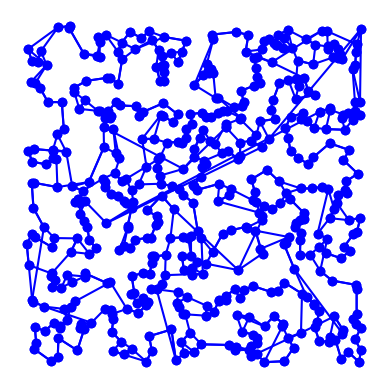

Reproduce this figure in Python.
import matplotlib.pyplot as plt
import random
import time
import itertools
import math
from collections import namedtuple

# based on Peter Norvig's IPython Notebook on the TSP

City = namedtuple('City', 'x y')


def distance(A, B):
    return math.hypot(A.x - B.x, A.y - B.y)


def try_all_tours(cities):
    # generate and test all possible tours of the cities and choose the shortest tour
    tours = alltours(cities)
    return min(tours, key=tour_length)


def alltours(cities):
    # return a list of tours (a list of lists), each tour a permutation of cities,
    # and each one starting with the same city
    # note: cities is a set, sets don't support indexing
    start = next(iter(cities)) 
    return [[start] + list(rest) for rest in itertools.permutations(cities - {start})]


def tour_length(tour):
    # the total of distances between each pair of consecutive cities in the tour
    return sum(distance(tour[i], tour[i-1]) for i in range(len(tour)))


def make_cities(n, width=1000, height=1000, seed =None):
    # make a set of n cities, each with random coordinates within a rectangle (width x height).

    # the current system time is used as a seed
    # note: if we use the same seed, we get the same set of cities
    # random.seed()
    random.seed(seed if seed is not None else time.time())
    return frozenset(City(random.randrange(width), random.randrange(height)) for c in range(n))


def plot_tour(tour): 
    # plot the cities as circles and the tour as lines between them
    points = list(tour) + [tour[0]]
    plt.plot([p.x for p in points], [p.y for p in points], 'bo-') # blue circle markers, solid line style
    plt.axis('scaled') # equal increments of x and y have the same length
    plt.axis('off')
    plt.show()


def plot_tsp(algorithm, cities):
    # apply a TSP algorithm to cities, print the time it took, and plot the resulting tour.
    t0 = time.process_time()
    tour = algorithm(cities)
    t1 = time.process_time()
    print("{} city tour with length {:.1f} in {:.5f} secs for {}"
          .format(len(tour), tour_length(tour), t1 - t0, algorithm.__name__))
    print("Start plotting ...")
    plot_tour(tour)

# Versie 1A
# unvisited = set(cities)
# start = unvisited.pop()
# tour = [start]

# Opdracht 1A
def nearest_neighbour(cities):
    start = next(iter(cities))                  # determine the starting point
    tour = [start]                              # list of to store the tour/route
    unvisited = set(cities - {start})           # set that keeps track of any unvisited cities

    while unvisited:
        # for every city in unvisited check if the distance  between exp AB is shorter than AC
        # by looping all cities for city A we now what the closest city to A is.
        # than we add it to the tour and move on with the next city

        # create a nearest city using dummy values
        closest_city = City(x=math.inf, y=math.inf)
        for city in unvisited:
            if distance(start, city) < distance(start, closest_city):
                closest_city = city

        tour.append(closest_city)       # this is the closest city add it to the tour
        start = closest_city            # the closest city while now be your next starting point
        unvisited.remove(closest_city)  # removes the city from the unvisited list since it is now visited
    return tour

'''
# Opdracht 1C/D
def two_opt_swap(route, i, k):
    # 1. take route[0] to route[i-1] and add them in order to new_route
    # 2. take route[i] to route[k] and add them in reverse order to new_route
    # 3. take route[k+1] to end and add them in order to new_route
    new_route = route[:i] + list(reversed(route[i:k])) + route[k:]
    return new_route


# Opdracht 1D
def nearest_neighbour_2opt(cities):
    # Function that applies the 2opt swap in order to improve its tour length
    # returns tour when no improvements can be made
    tour = nearest_neighbour(cities)        # use a existing tour
    improved = True

    while improved:
        # While there is an improvement to be made ......
        best_tour_length = tour_length(tour)
        improved = False

        # number of cities/nodes eligible to be swapped
        for i in range(len(tour)-1):        # het aantal nodes gaat elke mogelijke node bij langs daarom is de tijd nog te hoog
            for k in range(i+1, len(tour)):
                # Try a new tour using the 2opt swap
                new_tour = two_opt_swap(tour, i, k)
                # Calculate the distance of this new tour
                new_tour_length = tour_length(new_tour)

                # if improvement can be made, improve and try again
                if new_tour_length < best_tour_length:
                    # The existing tour becomes the improved tour
                    tour = new_tour
                    best_tour_length = new_tour_length
                    improved = True
    return tour
'''


def nearest_neighbour_2opt(cities):
    return improve_tour(nearest_neighbour(cities))

def improve_tour(tour):
    # Function to improve the tour by shorting the length of segments using two opt
    original_length = tour_length(tour)
    # For every segment(start, end) in all combinations of segments of tour length
    # Do the two opt
    for (start, end) in all_segments(len(tour)):
        two_opt_segment_swap(tour, start, end)
    # If we made an improvement, then try again; else stop and return tour
    if tour_length(tour) < original_length:
        return improve_tour(tour)
    return tour

def all_segments(tour_size):
    # Return (start, end) pairs of indexes that form segments of tour of length N
    # print([(start, start + length) for length in range(tour_size, 1, -1) for start in range(tour_size - length + 1)])
    return [(start, start + length) for length in range(tour_size, 1, -1) for start in range(tour_size - length + 1)]

def two_opt_segment_swap(tour, start, end):
    # Take 4 cities, consider that AB and CD are connect try swap one city for another
    A, B, C, D = tour[start-1], tour[start], tour[end-1], tour[end % len(tour)]
    # If old links (AB + CD) are longer than new ones (AC + BD) then reverse segment
    if distance(A, B) + distance(C, D) > distance(A, C) + distance(B, D):
        tour[start:end] = reversed(tour[start:end])
        return True


generate_cities = make_cities(500, seed=2)
# 1A
plot_tsp(nearest_neighbour, generate_cities)
# 1D
plot_tsp(nearest_neighbour_2opt, generate_cities)



'''
Opdracht 1 A
5 Test runs, using 10 cities
NN = print(3323 +2709.4 + 2828.9 + 2976 +3731.8) 
result : 15569,0999
Optimal = print(3013.15+2470.4+2732.9+2757.1+3581.5)
result = 14555.050000000001
--> 15569,099/14555,05
Antwoord : ongv 7%
'''

'''
Opdracht 1 B
5 Test runs, using 500 cities (using mark's pc)
500 city tour with length 20591.3 in 0.18750 secs for nearest_neighbour
500 city tour with length 21193.6 in 0.15625 secs for nearest_neighbour
500 city tour with length 21380.9 in 0.15625 secs for nearest_neighbour
500 city tour with length 20827.7 in 0.17188 secs for nearest_neighbour
500 city tour with length 21137.0 in 0.15625 secs for nearest_neighbour
Lengte --> 21026
Tijd --> 0,164 secs
'''

'''
Opdracht 1 C

Is het noodzakleijk om te controleren of de nieuwe route korter is dan de oude? 
(volgensmij niet want in de colleges werd benoemd dat als een route niet meer kruist dat hij dan altijd korter is. 

Maar wij hebben geimpliceerd dat het bewerken van een connectie lijd tot een kortere route.
Om deze door te voeren vergelijken wij hem wel doormiddel van de afstand

'''

'''
Opdracht 1 D

Bij seed 22 met 500 steden
in 2,31250 s een lengte van 17500,6 ten opzichte van Nearest Neigbour met 20883,4
Dit is ongv 19%
Probeer je meerdere seeds zie je ongv een verbetering van 10% +/-

'''

'''
Opdracht 1 E
Normaal Tijdcomplexiteit van 2-opt-algoritme
O(n3)
Waarom is mij nog niet duidelijk ws N * N^2
2 opt maakt gebruik van NN
NN = O(n^2) want de while loopt triggerd steeds een nieuwe for loop
'''

'''
Bronnen : 
https://jupyter.brynmawr.edu/services/public/dblank/jupyter.cs/FLAIRS-2015/TSPv3.ipynb
https://nbviewer.jupyter.org/url/norvig.com/ipython/TSP.ipynb
https://stackoverflow.com/questions/7781260/how-can-i-represent-an-infinite-number-in-python
https://en.wikipedia.org/wiki/2-opt
'''
